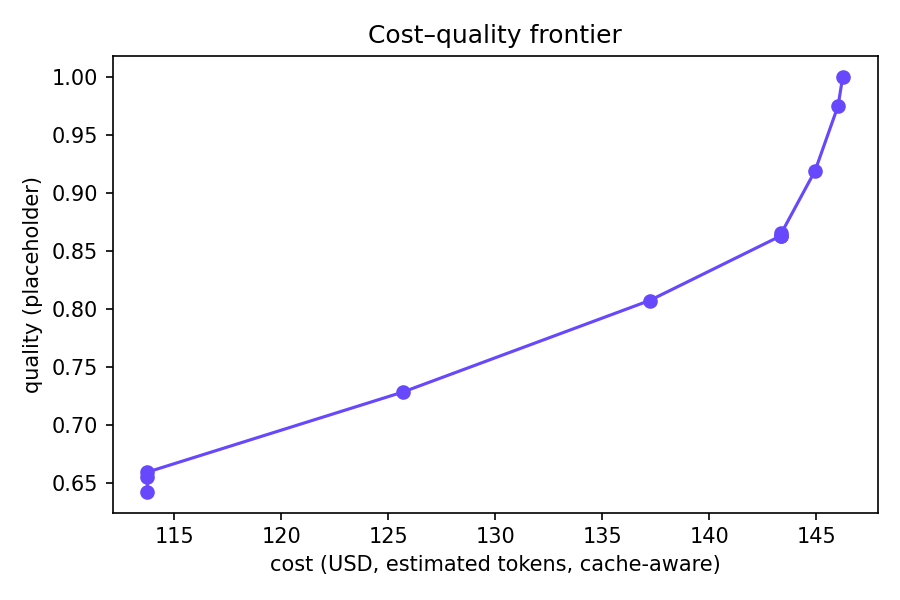

The data file committed next to this chart (first rows):
adopt_frac, cost_usd, quality_placeholder
0.0, 146.2, 1.0
0.1, 146, 0.975
0.2, 145, 0.919
0.3, 143.4, 0.865
0.4, 143.4, 0.863
0.5, 143.4, 0.863
0.6, 137.2, 0.807
0.7, 125.7, 0.728
0.8, 113.7, 0.659
0.9, 113.7, 0.655
1.0, 113.7, 0.642
